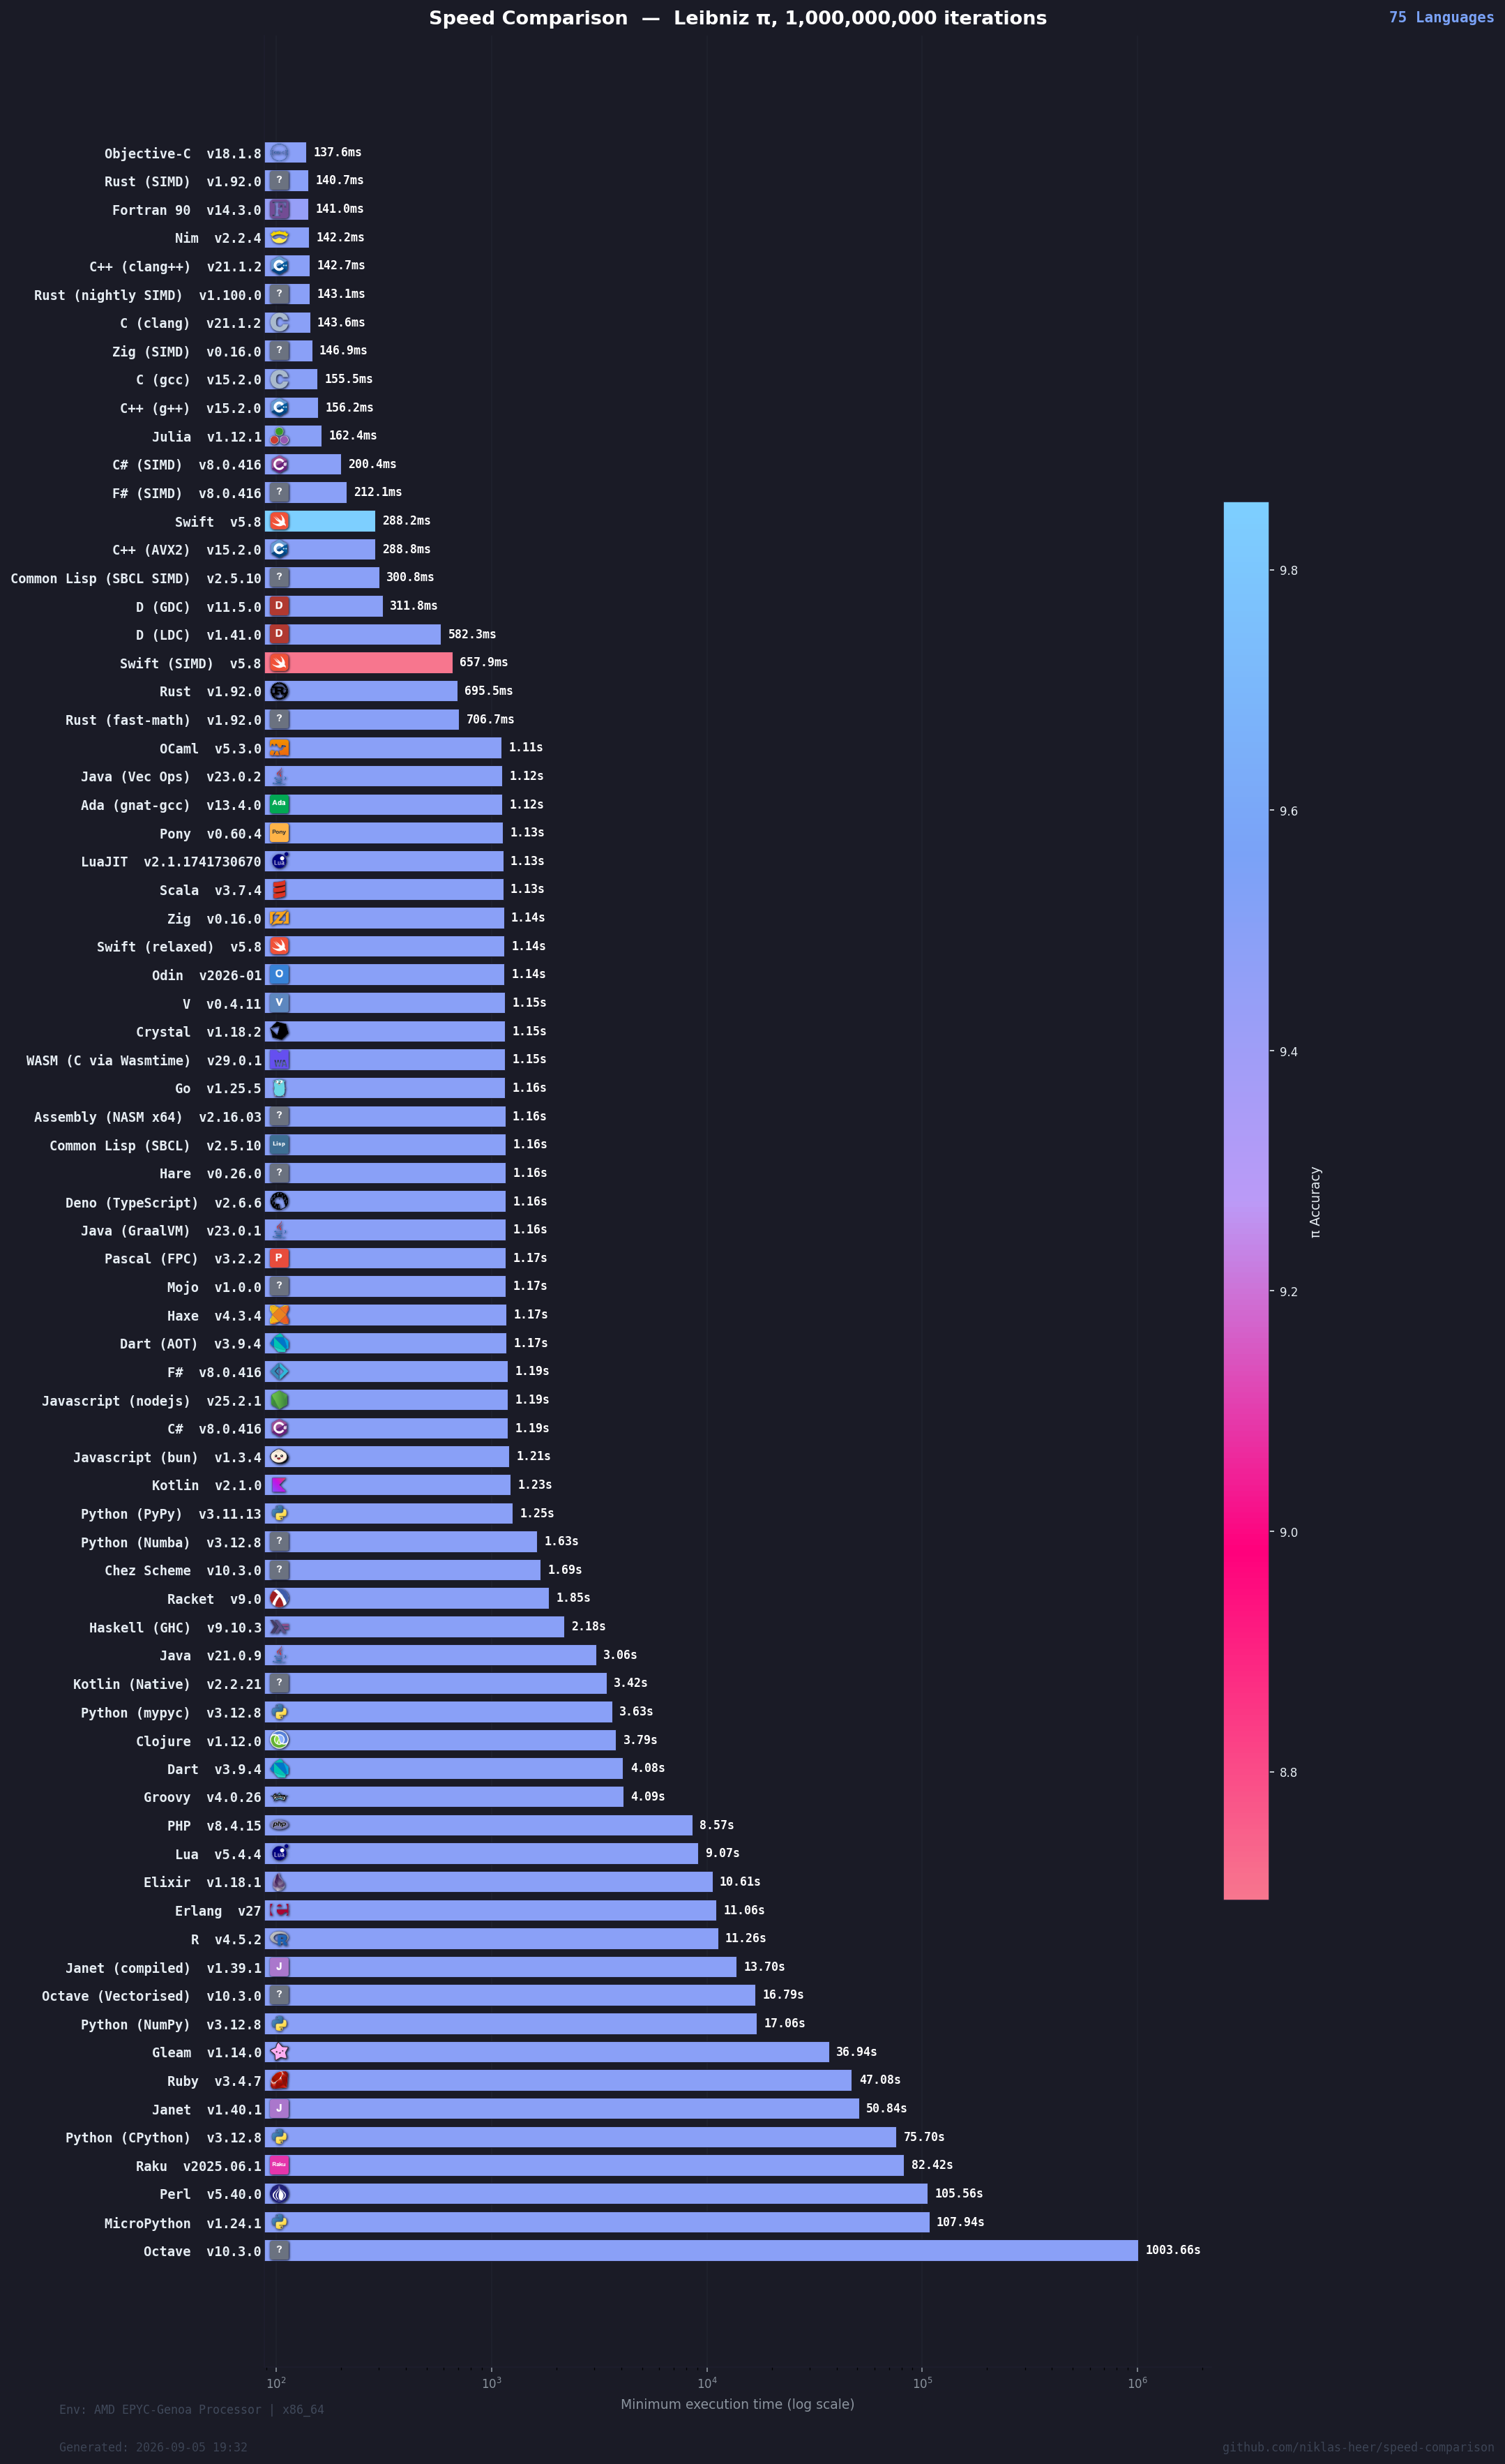

The file beside this chart, header and first rows:
name, target, version, median, min, max, accuracy
Objective-C, objc, 18.1.8, 142.9, 137.6, 145.4, 9.497
Rust (SIMD), rust-simd, 1.92.0, 141.3, 140.7, 144.6, 9.497
Fortran 90, fortran, 14.3.0, 141.7, 141, 144.3, 9.44
Nim, nim, 2.2.4, 142.4, 142.2, 154.6, 9.495
C++ (clang++), cpp-clang, 21.1.2, 143.3, 142.7, 145, 9.497
Rust (nightly SIMD), rust-nightly, 1.100.0, 144.8, 143.1, 146.7, 9.495
C (clang), c-clang, 21.1.2, 146.1, 143.6, 150.6, 9.497
Zig (SIMD), zig-simd, 0.16.0, 148.5, 146.9, 148.8, 9.496
C (gcc), c, 15.2.0, 157.9, 155.5, 160.8, 9.499
C++ (g++), cpp, 15.2.0, 158.8, 156.2, 161.7, 9.499
Julia, julia, 1.12.1, 163.2, 162.4, 170, 9.498
C# (SIMD), csharp-simd, 8.0.416, 203.6, 200.4, 208.1, 9.495
F# (SIMD), fsharp-simd, 8.0.416, 213.1, 212.1, 213.5, 9.495
Swift, swift, 5.8, 290.6, 288.2, 291.5, 9.857
C++ (AVX2), cpp-avx2, 15.2.0, 290.7, 288.8, 292.6, 9.497
Common Lisp (SBCL SIMD), sbcl-simd, 2.5.10, 303.7, 300.8, 305.7, 9.497
D (GDC), d, 11.5.0, 317.6, 311.8, 318, 9.494
D (LDC), d-ldc, 1.41.0, 585.5, 582.3, 589.7, 9.496
Swift (SIMD), swift-simd, 5.8, 661.7, 657.9, 664.7, 8.693
Rust, rust, 1.92.0, 705, 695.5, 709.3, 9.498
Rust (fast-math), rust-fastmath, 1.92.0, 710.2, 706.7, 720.8, 9.498
OCaml, ocaml, 5.3.0, 1137, 1114, 1145, 9.497
Java (Vec Ops), java-vecops, 23.0.2, 1171, 1121, 1214, 9.499
Ada (gnat-gcc), ada, 13.4.0, 1124, 1122, 1139, 9.496
Pony, pony, 0.60.4, 1143, 1131, 1153, 9.498
LuaJIT, luajit, 2.1.1741730670, 1146, 1132, 1148, 9.496
Scala, scala, 3.7.4, 1135, 1133, 1159, 9.498
Zig, zig, 0.16.0, 1152, 1142, 1155, 9.497
Swift (relaxed), swift-relaxed, 5.8, 1146, 1143, 1148, 9.498
Odin, odin, 2026-01, 1166, 1144, 1184, 9.498
V, v, 0.4.11, 1164, 1153, 1171, 9.498
Crystal, crystal, 1.18.2, 1163, 1153, 1165, 9.496
WASM (C via Wasmtime), wasm, 29.0.1, 1157, 1154, 1165, 9.498
Go, go, 1.25.5, 1166, 1157, 1171, 9.496
Assembly (NASM x64), nasm, 2.16.03, 1161, 1158, 1171, 9.498
Common Lisp (SBCL), sbcl, 2.5.10, 1178, 1160, 1178, 9.498
Hare, hare, 0.26.0, 1162, 1161, 1184, 9.498
Deno (TypeScript), deno, 2.6.6, 1174, 1161, 1180, 9.498
Java (GraalVM), java-graalvm, 23.0.1, 1164, 1163, 1179, 9.496
Pascal (FPC), pascal, 3.2.2, 1165, 1165, 1190, 9.498
Mojo, mojo, 1.0.0, 1167, 1166, 1168, 9.496
Haxe, haxe, 4.3.4, 1175, 1172, 1175, 9.496
Dart (AOT), dart-aot, 3.9.4, 1183, 1173, 1185, 9.498
F#, fsharp, 8.0.416, 1207, 1186, 1213, 9.498
Javascript (nodejs), nodejs, 25.2.1, 1212, 1190, 1224, 9.498
C#, csharp, 8.0.416, 1195, 1191, 1205, 9.498
Javascript (bun), bun, 1.3.4, 1208, 1208, 1234, 9.498
Kotlin, kotlin, 2.1.0, 1226, 1225, 1247, 9.498
Python (PyPy), pypy, 3.11.13, 1257, 1252, 1283, 9.496
Python (Numba), cpython-numba, 3.12.8, 1682, 1630, 1711, 9.496
Chez Scheme, chezscheme, 10.3.0, 1720, 1687, 1725, 9.496
Racket, racket, 9.0, 1864, 1851, 1903, 9.496
Haskell (GHC), haskell, 9.10.3, 2334, 2176, 2415, 9.498
Java, java, 21.0.9, 3086, 3061, 3128, 9.496
Kotlin (Native), kotlin-native, 2.2.21, 3448, 3423, 3452, 9.498
Python (mypyc), mypyc, 3.12.8, 3646, 3629, 3683, 9.498
Clojure, clojure, 1.12.0, 3812, 3789, 3823, 9.498
Dart, dart, 3.9.4, 4095, 4082, 4352, 9.498
Groovy, groovy, 4.0.26, 4404, 4094, 4414, 9.496
PHP, php, 8.4.15, 8665, 8574, 8810, 9.496
... 15 more rows
